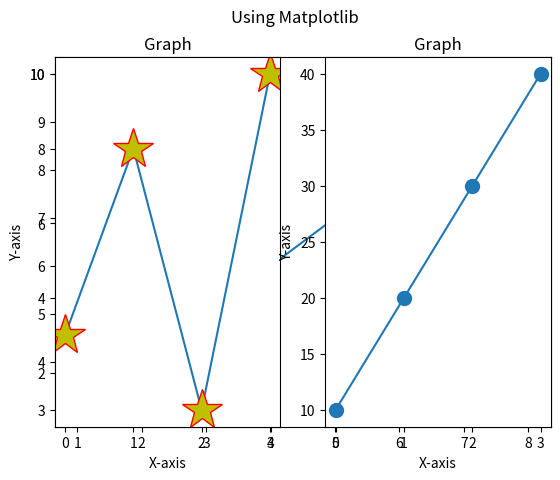

Python code for this plot:
import numpy as np
import matplotlib.pyplot as plt

# simple plot in matplotlib
xpoints = np.array([1, 8])
ypoints = np.array([3, 10])

plt.plot(xpoints, ypoints, marker = "+")
plt.show()


# using subplots => With the subplot() function you can draw multiple plots in one figure
#plot 1:
x = np.array([0, 1, 2, 3])
y = np.array([3, 8, 1, 10])

plt.subplot(1, 2, 1) # three arguments that describes the layout of the figure: rows, colums, position
# two plots will be displayed in single row, i.e. side by side and this is the first plot
plt.plot(x,y, marker = '*', ms=30, mec = 'r', mfc = 'y') # edge color to red | face color to yellow
plt.xlabel("X-axis")
plt.ylabel("Y-axis")
plt.title("Graph")


#plot 2:
x = np.array([0, 1, 2, 3])
y = np.array([10, 20, 30, 40])

plt.subplot(1, 2, 2)
plt.plot(x,y, marker = 'o', ms = 10)
plt.xlabel("X-axis")
plt.ylabel("Y-axis")
plt.title("Graph")

plt.suptitle("Using Matplotlib")

plt.show()









